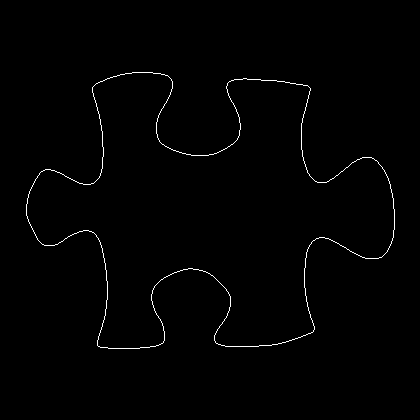

Data behind this chart, as committed beside it:
26, 204
26, 205
26, 206
26, 207
26, 208
26, 209
26, 210
26, 211
26, 212
26, 213
26, 214
26, 215
27, 216
27, 217
27, 218
28, 219
28, 220
28, 221
29, 222
29, 223
30, 224
30, 225
31, 226
31, 227
32, 228
32, 229
33, 230
33, 231
34, 232
34, 233
35, 234
35, 235
36, 236
36, 237
37, 238
37, 239
38, 240
39, 241
40, 242
41, 243
42, 244
43, 244
44, 245
45, 245
46, 245
47, 245
48, 245
49, 245
50, 245
51, 245
52, 245
53, 245
54, 245
55, 244
56, 244
57, 244
58, 243
59, 242
60, 242
61, 241
62, 241
... 1,437 more rows
